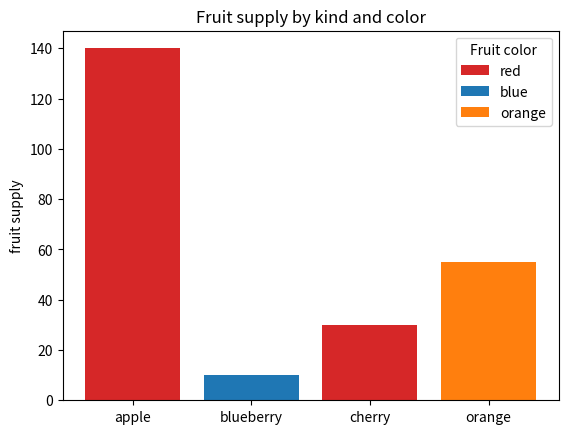
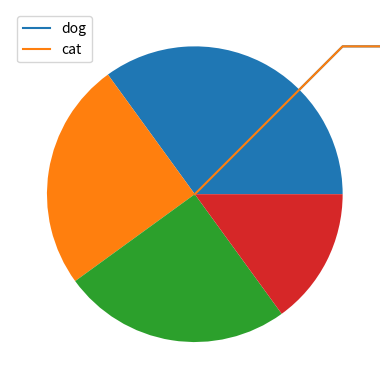

Write the Python code that produced these figures, in order.
import matplotlib.pyplot as plt
import numpy as np

fig, ax = plt.subplots()

fruits = ['apple', 'blueberry', 'cherry', 'orange']
counts = [140, 10, 30, 55]
bar_labels = ['red', 'blue', '_red', 'orange']
bar_colors = ['tab:red', 'tab:blue', 'tab:red', 'tab:orange']

ax.bar(fruits, counts, label=bar_labels, color=bar_colors)

ax.set_ylabel('fruit supply')
ax.set_title('Fruit supply by kind and color')
ax.legend(title='Fruit color')

plt.savefig('bars.png', bbox_inches='tight')

cat = ["bored", "happy", "happy", "happy", "happy", "bored"]
dog = ["bored", "happy", "happy", "happy", "bored", "bored"]
activity = ["combing", "drinking", "feeding", "napping", "playing", "washing"]

fig, ax = plt.subplots()
ax.plot(activity, dog, label="dog")
ax.plot(activity, cat, label="cat")
ax.legend()

plt.savefig('lines.png', bbox_inches='tight')


y = np.array([35, 25, 25, 15])

plt.pie(y)
plt.show() 

plt.savefig('pie.png', bbox_inches='tight')
